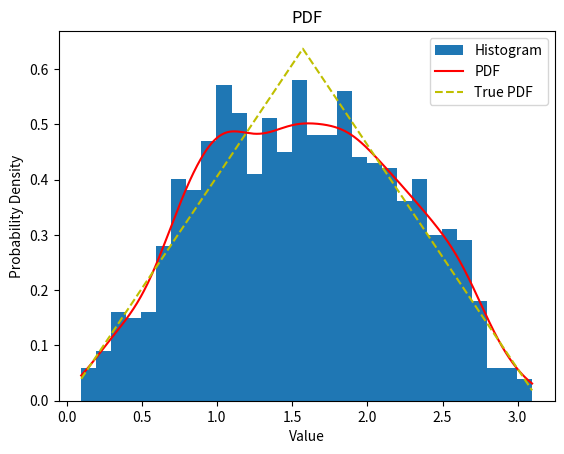

Write the Python code that produced this figure.
import random
import math
import numpy as np
import matplotlib.pyplot as plt
from scipy.stats import gaussian_kde

def h(x):
    return 4*x/math.pi**2
    
# Define the inverse CDF of h(x)
def inv_H(u):
    return math.sqrt(u*(math.pi**2)/2)

def f(x):
    y = np.zeros_like(x)
    mask1 = (x > math.pi/2) & (x <= math.pi)
    mask2 = (x >= 0) & (x <= math.pi/2)
    y[mask1] = 4/math.pi - 4*x[mask1]/math.pi**2
    y[mask2] = 4*x[mask2]/math.pi**2
    return y
    
# Transform the sample to get a sample from f(x)
x_transformed = np.zeros(shape=(1000,))
iteration = 0
while iteration < 1000:
    temp = 0
    u = random.uniform(0, 1)
    if u <= 1/2:
        temp = math.sqrt(u/2)*math.pi
    else:
        temp = math.pi - math.sqrt((1-u)/2)*math.pi
        
    x_transformed[iteration] = temp
    iteration += 1

xs = np.linspace(x_transformed.min(), x_transformed.max(), 1000)
ys = f(xs)

# Plot the histogram
plt.hist(x_transformed, bins=30, density=True, alpha=1, label='Histogram')

# Estimate the PDF curve using KDE
kde = gaussian_kde(x_transformed)
z = np.linspace(x_transformed.min(), x_transformed.max(), 1000)
estimated_pdf = kde(z)
plt.plot(z, estimated_pdf, 'r-', label='PDF')

# Plot the true PDF curve
real_pdf = [f(xi) for xi in z]
plt.plot(z, real_pdf, 'y--', label='True PDF')

# Add labels and legend
plt.xlabel('Value')
plt.ylabel('Probability Density')
plt.title('PDF')
plt.legend()

# Show the plot
plt.show()